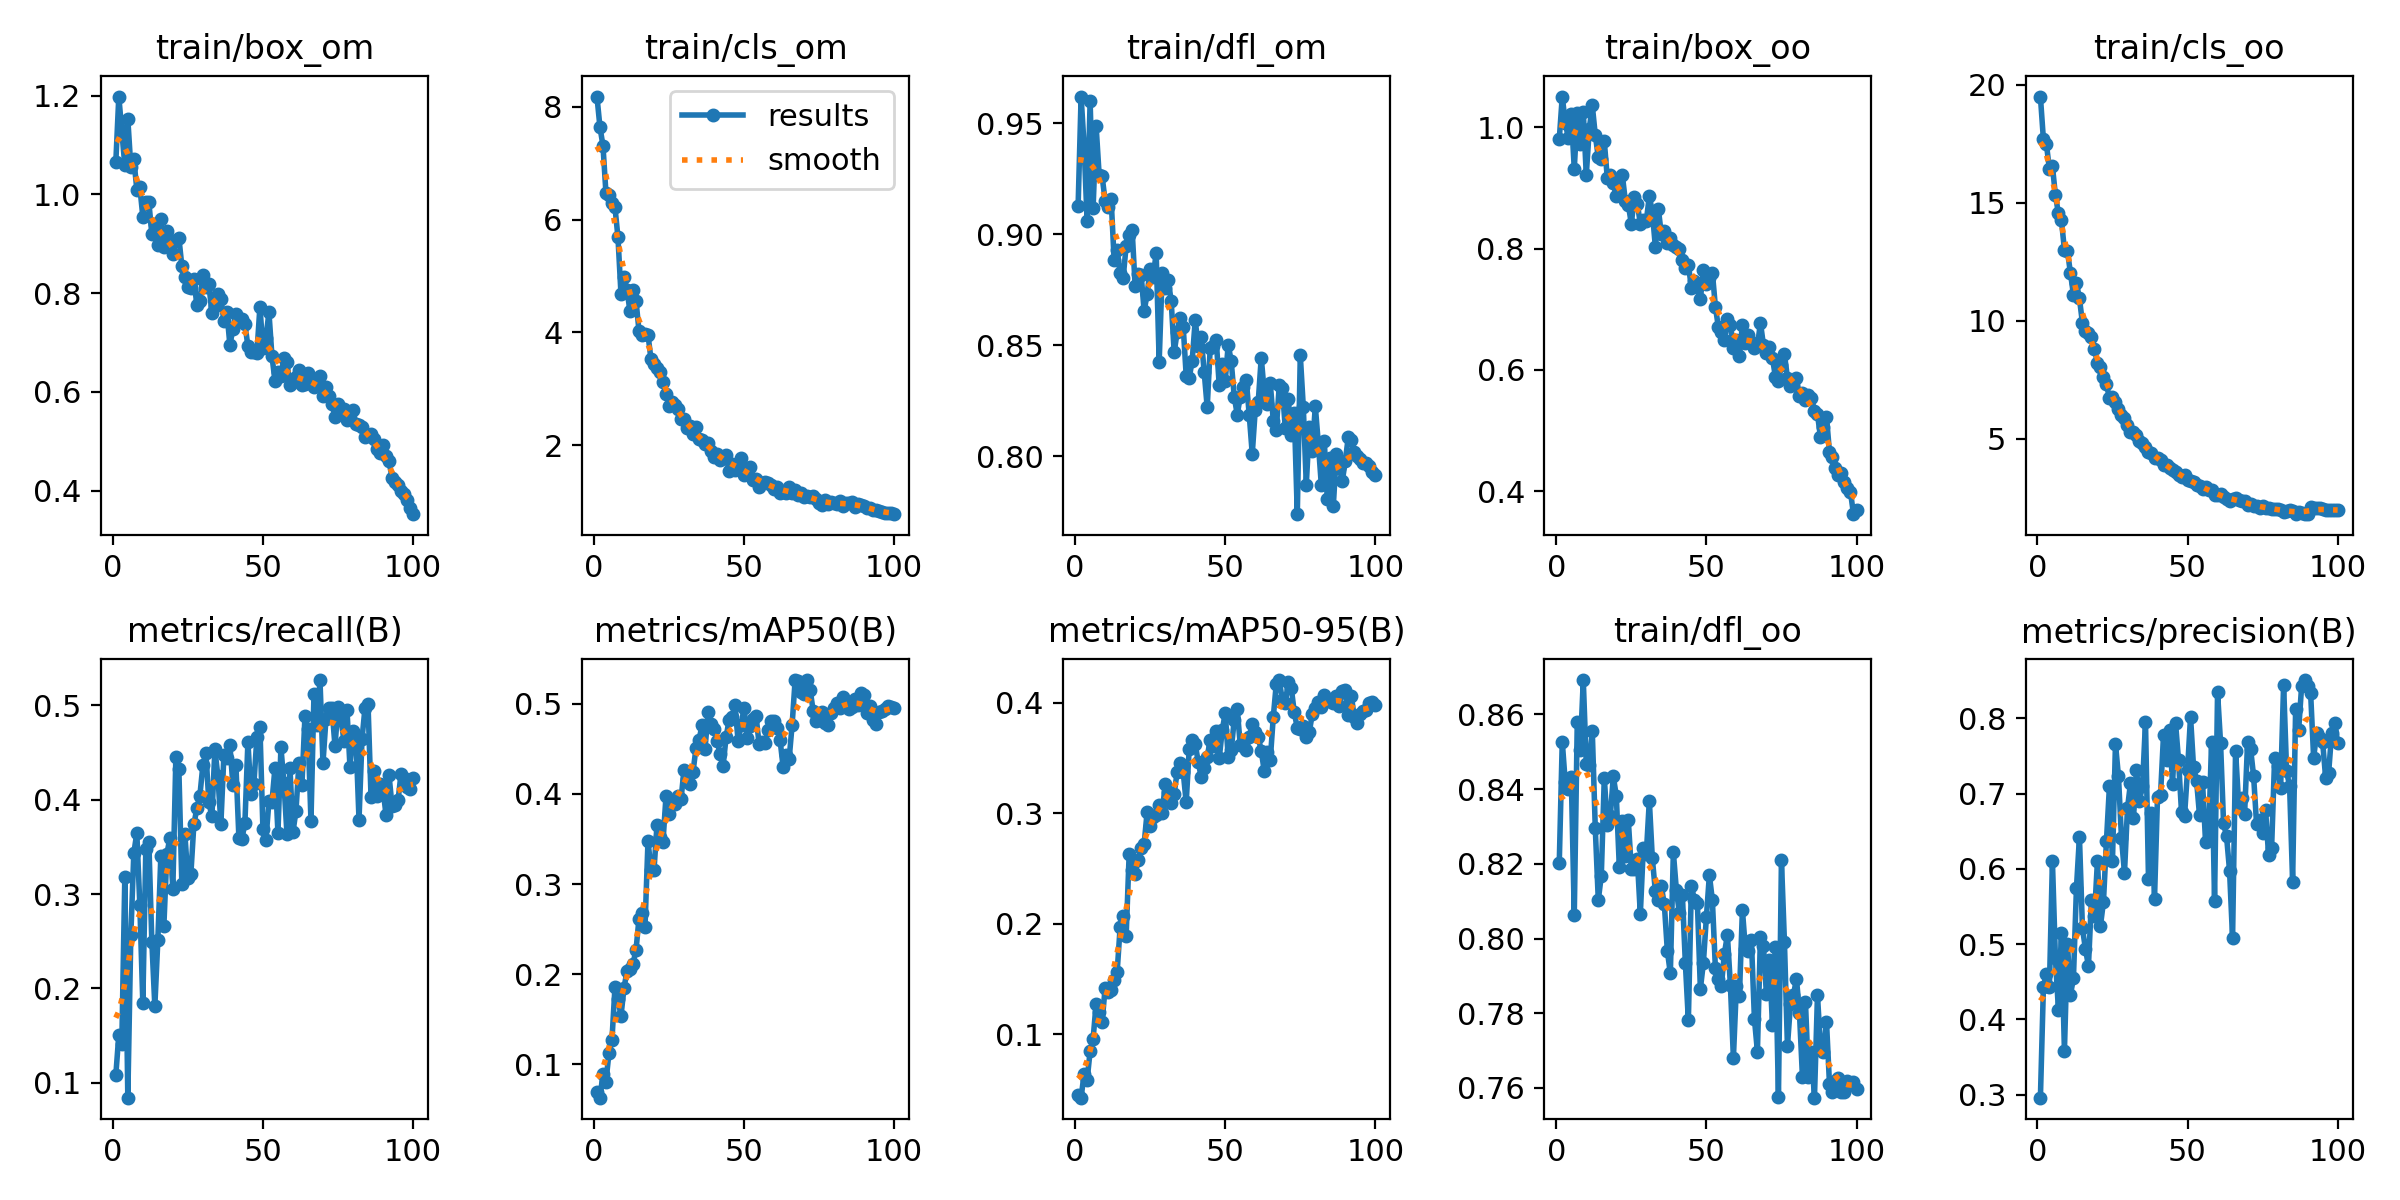

The data file committed next to this chart (first rows):
epoch, train/box_om, train/cls_om, train/dfl_om, train/box_oo, train/cls_oo, train/dfl_oo, metrics/precision(B), metrics/recall(B), metrics/mAP50(B), metrics/mAP50-95(B), val/box_om, val/cls_om, val/dfl_om, val/box_oo, val/cls_oo, val/dfl_oo, lr/pg0, lr/pg1, lr/pg2
1, 1.065, 8.179, 0.9125, 0.9802, 19.51, 0.8202, 0.2959, 0.108, 0.06913, 0.04518, 1.141, 6.32, 0.9407, 1.184, 17.56, 0.8863, 0.0002764, 0.0002764, 0.0002764
2, 1.198, 7.638, 0.962, 1.051, 17.69, 0.8527, 0.4429, 0.1509, 0.06314, 0.04248, 1.129, 6.041, 0.9626, 1.14, 17.02, 0.9233, 0.0005486, 0.0005486, 0.0005486
3, 1.128, 7.31, 0.9397, 1.008, 17.5, 0.8418, 0.4603, 0.1415, 0.08909, 0.06427, 1.088, 5.596, 0.9675, 1.118, 16.3, 0.9316, 0.0008152, 0.0008152, 0.0008152
4, 1.059, 6.464, 0.9059, 0.9829, 16.42, 0.8401, 0.4434, 0.3177, 0.08105, 0.05842, 1.073, 5.572, 0.952, 1.112, 16.36, 0.9388, 0.0008083, 0.0008083, 0.0008083
5, 1.153, 6.429, 0.9598, 1.022, 16.56, 0.8434, 0.6107, 0.08435, 0.1126, 0.08456, 1.033, 5.119, 0.9642, 0.9358, 14.42, 0.8952, 0.0008083, 0.0008083, 0.0008083
6, 1.056, 6.288, 0.9118, 0.9317, 15.32, 0.8063, 0.4813, 0.2561, 0.1274, 0.09579, 1.046, 5.087, 0.948, 0.985, 13.66, 0.8855, 0.0008, 0.0008, 0.0008
7, 1.072, 6.218, 0.9487, 1.023, 14.55, 0.8581, 0.4127, 0.3434, 0.1859, 0.1277, 1.057, 4.647, 0.9628, 1.038, 13.41, 0.917, 0.0007918, 0.0007918, 0.0007918
8, 1.01, 5.682, 0.9268, 0.9724, 14.26, 0.8504, 0.5154, 0.3645, 0.1728, 0.1201, 1.003, 4.57, 0.9436, 1.118, 13.03, 0.9366, 0.0007835, 0.0007835, 0.0007835
9, 1.015, 4.683, 0.9261, 1.026, 13.01, 0.8692, 0.3582, 0.2886, 0.1537, 0.1112, 0.894, 4.368, 0.9145, 0.9925, 12.48, 0.9252, 0.0007753, 0.0007753, 0.0007753
10, 0.9551, 4.988, 0.915, 0.9216, 12.96, 0.8468, 0.5006, 0.1842, 0.1844, 0.1418, 0.9539, 4.331, 0.9148, 0.9536, 11.71, 0.9051, 0.000767, 0.000767, 0.000767
11, 0.9851, 4.752, 0.9122, 0.9973, 12.03, 0.8465, 0.4326, 0.3479, 0.2039, 0.1377, 0.9488, 4.002, 0.9265, 1.167, 11.75, 0.9242, 0.0007588, 0.0007588, 0.0007588
12, 0.9848, 4.373, 0.9158, 1.036, 11.11, 0.8555, 0.4543, 0.3556, 0.2061, 0.1398, 0.9406, 3.911, 0.9405, 1.062, 11.07, 0.9179, 0.0007505, 0.0007505, 0.0007505
13, 0.9196, 4.751, 0.8885, 0.9874, 11.59, 0.8295, 0.5742, 0.2496, 0.2117, 0.149, 0.9452, 3.834, 0.9438, 1.022, 10.41, 0.9132, 0.0007423, 0.0007423, 0.0007423
14, 0.94, 4.563, 0.8927, 0.9507, 10.95, 0.8103, 0.6423, 0.1813, 0.2266, 0.156, 0.9379, 3.624, 0.9437, 1.037, 10.26, 0.9159, 0.000734, 0.000734, 0.000734
15, 0.8975, 4.029, 0.8823, 0.948, 9.904, 0.8168, 0.5212, 0.251, 0.2618, 0.1969, 0.931, 3.52, 0.9457, 1.047, 9.663, 0.9537, 0.0007258, 0.0007258, 0.0007258
16, 0.9503, 3.957, 0.8802, 0.9771, 9.562, 0.843, 0.4936, 0.3402, 0.2678, 0.207, 0.9483, 3.53, 0.9258, 1.042, 9.173, 0.9181, 0.0007175, 0.0007175, 0.0007175
17, 0.8944, 3.973, 0.8947, 0.9166, 9.469, 0.8304, 0.471, 0.2659, 0.2527, 0.1887, 0.9783, 3.609, 0.9488, 1.062, 9.032, 0.9264, 0.0007093, 0.0007093, 0.0007093
18, 0.9251, 3.957, 0.8998, 0.922, 9.301, 0.8327, 0.5586, 0.342, 0.3479, 0.2626, 0.9388, 3.448, 0.9284, 1.013, 8.441, 0.9114, 0.0007011, 0.0007011, 0.0007011
19, 0.8929, 3.522, 0.9018, 0.9081, 8.792, 0.8434, 0.5377, 0.3594, 0.3156, 0.2488, 0.9108, 3.349, 0.9291, 0.8851, 8.078, 0.9178, 0.0006928, 0.0006928, 0.0006928
20, 0.8802, 3.441, 0.8765, 0.8862, 8.205, 0.8382, 0.6106, 0.3056, 0.3157, 0.2448, 0.9077, 3.139, 0.9409, 0.9217, 7.905, 0.9265, 0.0006846, 0.0006846, 0.0006846
21, 0.9067, 3.371, 0.8822, 0.8905, 8.058, 0.8193, 0.5244, 0.4447, 0.3655, 0.2577, 0.9436, 2.951, 0.9415, 1.07, 7.488, 0.9178, 0.0006763, 0.0006763, 0.0006763
22, 0.9126, 3.294, 0.8816, 0.9218, 7.606, 0.8315, 0.5562, 0.4322, 0.3521, 0.2683, 0.9034, 2.844, 0.9379, 0.9374, 7.229, 0.9293, 0.0006681, 0.0006681, 0.0006681
23, 0.8547, 3.113, 0.8653, 0.8792, 7.298, 0.8221, 0.6374, 0.3102, 0.3472, 0.2723, 0.8744, 2.969, 0.9174, 0.887, 6.999, 0.9021, 0.0006598, 0.0006598, 0.0006598
24, 0.8338, 2.903, 0.8731, 0.8727, 6.728, 0.8317, 0.7105, 0.3636, 0.3977, 0.3014, 0.9182, 2.86, 0.9504, 0.9922, 6.637, 0.9392, 0.0006516, 0.0006516, 0.0006516
25, 0.8129, 2.696, 0.8841, 0.8412, 6.756, 0.8186, 0.6104, 0.3166, 0.378, 0.2879, 0.8661, 2.69, 0.9308, 0.9491, 6.469, 0.919, 0.0006433, 0.0006433, 0.0006433
26, 0.8098, 2.758, 0.8809, 0.8845, 6.54, 0.8186, 0.7662, 0.3212, 0.3912, 0.2964, 0.8447, 2.569, 0.921, 0.9775, 6.245, 0.9184, 0.0006351, 0.0006351, 0.0006351
27, 0.8283, 2.715, 0.8914, 0.8743, 6.247, 0.8213, 0.7229, 0.3739, 0.3888, 0.2985, 0.8447, 2.416, 0.938, 0.9543, 5.979, 0.9207, 0.0006268, 0.0006268, 0.0006268
28, 0.7754, 2.65, 0.8425, 0.8411, 5.983, 0.8065, 0.6415, 0.3907, 0.3975, 0.3075, 0.8638, 2.348, 0.9367, 0.9175, 5.834, 0.914, 0.0006186, 0.0006186, 0.0006186
29, 0.7836, 2.459, 0.8823, 0.8477, 5.88, 0.8243, 0.5946, 0.4041, 0.3941, 0.3001, 0.8716, 2.368, 0.9355, 0.9531, 5.789, 0.9302, 0.0006103, 0.0006103, 0.0006103
30, 0.8377, 2.459, 0.8757, 0.8464, 5.568, 0.8227, 0.6804, 0.4363, 0.427, 0.3259, 0.8612, 2.227, 0.9326, 0.9425, 5.523, 0.9334, 0.0006021, 0.0006021, 0.0006021
31, 0.8133, 2.304, 0.8795, 0.8867, 5.3, 0.8369, 0.7138, 0.4497, 0.4166, 0.3187, 0.8795, 2.228, 0.9222, 0.9162, 5.245, 0.901, 0.0005939, 0.0005939, 0.0005939
32, 0.8188, 2.347, 0.8698, 0.8605, 5.279, 0.8214, 0.6682, 0.397, 0.4106, 0.3089, 0.9018, 2.312, 0.9482, 0.984, 5.31, 0.9165, 0.0005856, 0.0005856, 0.0005856
33, 0.759, 2.195, 0.8467, 0.8035, 5.147, 0.8127, 0.731, 0.3821, 0.4244, 0.3177, 0.8847, 2.293, 0.9558, 0.9208, 5.097, 0.9207, 0.0005774, 0.0005774, 0.0005774
34, 0.7739, 2.317, 0.856, 0.8659, 4.899, 0.8104, 0.6908, 0.4532, 0.4513, 0.3372, 0.8158, 2.076, 0.9473, 0.9411, 4.878, 0.9126, 0.0005691, 0.0005691, 0.0005691
35, 0.798, 2.103, 0.8621, 0.8235, 4.8, 0.814, 0.7103, 0.4246, 0.4598, 0.345, 0.9099, 2.197, 0.967, 0.9234, 4.831, 0.9207, 0.0005609, 0.0005609, 0.0005609
36, 0.7877, 2.09, 0.8584, 0.8291, 4.666, 0.8091, 0.7955, 0.3746, 0.4763, 0.3372, 0.8624, 2.102, 0.9542, 0.9698, 4.852, 0.9236, 0.0005526, 0.0005526, 0.0005526
37, 0.7447, 2.017, 0.8362, 0.8099, 4.437, 0.7967, 0.5866, 0.4468, 0.4497, 0.3096, 0.8948, 1.95, 0.9322, 0.9756, 4.524, 0.9206, 0.0005444, 0.0005444, 0.0005444
38, 0.7617, 2.04, 0.8351, 0.8176, 4.411, 0.7906, 0.6737, 0.4437, 0.4906, 0.3578, 0.8412, 2.005, 0.9315, 0.9359, 4.511, 0.9376, 0.0005361, 0.0005361, 0.0005361
39, 0.695, 1.901, 0.843, 0.8061, 4.191, 0.8231, 0.5599, 0.4579, 0.4778, 0.3658, 0.8249, 2.031, 0.9306, 0.922, 4.334, 0.9229, 0.0005279, 0.0005279, 0.0005279
40, 0.7277, 1.788, 0.8611, 0.803, 4.165, 0.8131, 0.6954, 0.4155, 0.4716, 0.3623, 0.8298, 2.024, 0.93, 0.8696, 4.241, 0.9216, 0.0005196, 0.0005196, 0.0005196
41, 0.7577, 1.851, 0.8497, 0.7989, 4.1, 0.8068, 0.6975, 0.4365, 0.4592, 0.3465, 0.845, 2.057, 0.9273, 0.9552, 4.262, 0.9282, 0.0005114, 0.0005114, 0.0005114
42, 0.7462, 1.732, 0.8535, 0.781, 3.88, 0.8118, 0.7778, 0.3595, 0.4445, 0.3325, 0.8352, 2.076, 0.9405, 0.9541, 4.168, 0.9268, 0.0005031, 0.0005031, 0.0005031
43, 0.7471, 1.79, 0.8377, 0.768, 3.867, 0.7934, 0.7446, 0.3583, 0.4305, 0.3405, 0.7957, 2.107, 0.9323, 0.8858, 4.072, 0.9236, 0.0004949, 0.0004949, 0.0004949
44, 0.7382, 1.826, 0.822, 0.7736, 3.758, 0.7781, 0.7843, 0.3751, 0.4627, 0.3509, 0.8241, 1.898, 0.923, 0.9208, 3.877, 0.9041, 0.0004866, 0.0004866, 0.0004866
45, 0.6922, 1.549, 0.8488, 0.7359, 3.654, 0.8142, 0.7125, 0.4612, 0.4819, 0.3663, 0.827, 1.799, 0.9418, 0.9178, 3.813, 0.8937, 0.0004784, 0.0004784, 0.0004784
46, 0.6806, 1.671, 0.8496, 0.7474, 3.581, 0.8104, 0.7944, 0.4054, 0.4857, 0.3604, 0.8433, 1.965, 0.9381, 0.9054, 3.75, 0.9121, 0.0004702, 0.0004702, 0.0004702
47, 0.68, 1.558, 0.8524, 0.7374, 3.468, 0.8096, 0.7444, 0.417, 0.4984, 0.3747, 0.842, 1.792, 0.9307, 0.918, 3.654, 0.904, 0.0004619, 0.0004619, 0.0004619
48, 0.6793, 1.583, 0.8319, 0.7169, 3.383, 0.7865, 0.6752, 0.4667, 0.4586, 0.3494, 0.8717, 1.844, 0.9303, 0.9418, 3.679, 0.9112, 0.0004536, 0.0004536, 0.0004536
49, 0.7725, 1.778, 0.8413, 0.7648, 3.443, 0.7935, 0.6702, 0.4769, 0.4766, 0.3749, 0.8349, 1.965, 0.9207, 0.9091, 3.601, 0.9194, 0.0004454, 0.0004454, 0.0004454
50, 0.6885, 1.476, 0.8338, 0.7418, 3.26, 0.8057, 0.7312, 0.3687, 0.4952, 0.3906, 0.8518, 1.877, 0.9419, 0.9278, 3.47, 0.9237, 0.0004372, 0.0004372, 0.0004372
51, 0.7094, 1.505, 0.8502, 0.7518, 3.21, 0.817, 0.8024, 0.3575, 0.4617, 0.3506, 0.8401, 1.912, 0.9277, 0.9189, 3.464, 0.8952, 0.0004289, 0.0004289, 0.0004289
52, 0.7613, 1.605, 0.8427, 0.7604, 3.179, 0.8102, 0.7355, 0.398, 0.4748, 0.357, 0.8168, 1.813, 0.9312, 0.9376, 3.46, 0.8969, 0.0004207, 0.0004207, 0.0004207
53, 0.6731, 1.384, 0.8268, 0.7044, 3.022, 0.7921, 0.7174, 0.3976, 0.4827, 0.3845, 0.8193, 1.849, 0.9216, 0.8873, 3.373, 0.8916, 0.0004124, 0.0004124, 0.0004124
54, 0.6232, 1.407, 0.8187, 0.6704, 2.99, 0.7893, 0.671, 0.433, 0.4861, 0.394, 0.8155, 1.875, 0.9227, 0.8475, 3.218, 0.8822, 0.0004042, 0.0004042, 0.0004042
55, 0.6413, 1.255, 0.8267, 0.6621, 2.853, 0.7874, 0.7148, 0.3648, 0.4552, 0.3618, 0.8324, 1.895, 0.9349, 0.8526, 3.236, 0.8967, 0.0003959, 0.0003959, 0.0003959
56, 0.6329, 1.337, 0.831, 0.6493, 2.938, 0.796, 0.6359, 0.4552, 0.4575, 0.3634, 0.822, 1.779, 0.9346, 0.8559, 3.2, 0.8913, 0.0003877, 0.0003877, 0.0003877
57, 0.6686, 1.348, 0.8344, 0.6843, 2.805, 0.8009, 0.6392, 0.4172, 0.457, 0.3574, 0.8256, 1.829, 0.9392, 0.8487, 3.084, 0.913, 0.0003794, 0.0003794, 0.0003794
58, 0.6597, 1.325, 0.8185, 0.6746, 2.832, 0.7875, 0.7683, 0.3638, 0.4704, 0.3692, 0.8561, 1.732, 0.953, 0.8791, 3.072, 0.9176, 0.0003712, 0.0003712, 0.0003712
59, 0.615, 1.295, 0.801, 0.6369, 2.618, 0.768, 0.5572, 0.4339, 0.4807, 0.3806, 0.8165, 1.696, 0.9391, 0.8556, 2.98, 0.9055, 0.0003629, 0.0003629, 0.0003629
60, 0.6202, 1.22, 0.8209, 0.649, 2.611, 0.7873, 0.8347, 0.3656, 0.4806, 0.3732, 0.8469, 1.63, 0.9444, 0.8775, 2.956, 0.9212, 0.0003547, 0.0003547, 0.0003547
... 40 more rows
